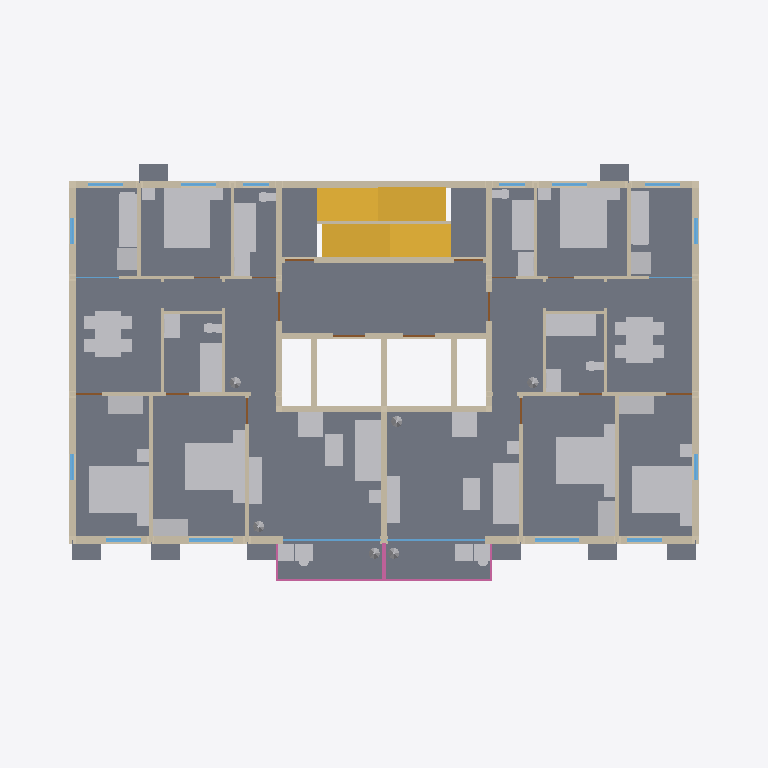
Plan cut of the same IFC building model at storey 'Storey 3' (level 6.30 m, cut at 7.70 m), seen from above with north up, elements coloured by IFC class (only those large enough to see are counted): 4 walls (beige), 3 doors (brown), 2 slabs (grey), 2 windows (light blue), 1 other element (light grey), 1 stair (yellow), 1 railing (pink). Cut surfaces are drawn darker.
Extent 24.4 m × 16.7 m × 75.6 m (x, y, z). Storeys (25): Storey 1 at 0.30 m; Storey 2 at 3.30 m; Storey 3 at 6.30 m; Storey 4 at 9.30 m; Storey 5 at 12.30 m; Storey 6 at 15.30 m; Storey 7 at 18.30 m; Storey 8 at 21.30 m; Storey 9 at 24.30 m; Storey 10 at 27.30 m; Storey 11 at 30.30 m; Storey 12 at 33.30 m; Storey 13 at 36.30 m; Storey 14 at 39.30 m; Storey 15 at 42.30 m; Storey 16 at 45.30 m. Elements (319): 73 IfcDoor, 73 IfcWall, 49 IfcSlab, 48 IfcWindow, 24 IfcFurnishingElement, 24 IfcRailing, 24 IfcStair, 1 IfcColumn, 1 IfcRamp, 1 IfcRoof, 1 IfcTransportElement.

HEADER;
FILE_DESCRIPTION(('ViewDefinition [CoordinationView]'),'2;1');
FILE_NAME('hr24-140.ifc','2026-11-05T09:15:39',('',''),(''),'IfcOpenShell 0.8.0','IfcOpenShell 0.8.0','');
FILE_SCHEMA(('IFC4'));
ENDSEC;
DATA;
#23=IFCPROJECT('06QbgcqyTFofEDlCn07fVb',#5,'hr24_140',$,$,$,$,(#21),#19);
#24=IFCSITE('0OPUr_fkXC$xILCPsYXMzK',#5,'Site','',$,$,$,'Site',.COMPLEX.,(0,0,0),(0,0,0),0.0,$,$);
#25=IFCBUILDING('3Gtjszo4rDN9XLcOfK9HPd',#5,'hr24-140','',$,$,$,'hr24-140',.COMPLEX.,$,$,$);
#26=IFCBUILDINGSTOREY('1337nQOCXCsP5AKFXxVHMF',#5,'Storey 1','',$,$,$,'Storey 1',.COMPLEX.,0.3);
#3656=IFCBUILDINGSTOREY('0irT6nrl97SB2YNJrQ1AF_',#5,'Storey 2','',$,$,$,'Storey 2',.COMPLEX.,3.3);
#17514=IFCBUILDINGSTOREY('3xoQVD7uzCVvfXShdMp4YX',#5,'Storey 3','',$,$,$,'Storey 3',.COMPLEX.,6.3);
#31372=IFCBUILDINGSTOREY('3SzCS8A917zvcrjx2T3IkH',#5,'Storey 4','',$,$,$,'Storey 4',.COMPLEX.,9.3);
#45230=IFCBUILDINGSTOREY('2JyFCdp1XEgeskvhsgE7M0',#5,'Storey 5','',$,$,$,'Storey 5',.COMPLEX.,12.3);
#59088=IFCBUILDINGSTOREY('0apGYpOmz52OjRVkydue1y',#5,'Storey 6','',$,$,$,'Storey 6',.COMPLEX.,15.3);
#72946=IFCBUILDINGSTOREY('04EBbOVcTD6hGLyXPO7sBc',#5,'Storey 7','',$,$,$,'Storey 7',.COMPLEX.,18.3);
#86804=IFCBUILDINGSTOREY('3Ekg69DTbB4BuWBuhK7pOP',#5,'Storey 8','',$,$,$,'Storey 8',.COMPLEX.,21.3);
#100662=IFCBUILDINGSTOREY('1nbAZPqo9358ceLXbtfap6',#5,'Storey 9','',$,$,$,'Storey 9',.COMPLEX.,24.3);
#114520=IFCBUILDINGSTOREY('1EHVzXyyb17AFmd7YNIc48',#5,'Storey 10','',$,$,$,'Storey 10',.COMPLEX.,27.3);
#128378=IFCBUILDINGSTOREY('0VSd6MV9v97AYcCubgNg8u',#5,'Storey 11','',$,$,$,'Storey 11',.COMPLEX.,30.3);
#142236=IFCBUILDINGSTOREY('3uf86SkBH2xAY4TP5_KYQ9',#5,'Storey 12','',$,$,$,'Storey 12',.COMPLEX.,33.3);
#156094=IFCBUILDINGSTOREY('3w_22vuXX57vNmex3mShuZ',#5,'Storey 13','',$,$,$,'Storey 13',.COMPLEX.,36.3);
#169952=IFCBUILDINGSTOREY('1NedA4DnrBZQ5E3n5cLSmZ',#5,'Storey 14','',$,$,$,'Storey 14',.COMPLEX.,39.3);
#183810=IFCBUILDINGSTOREY('0Iy0DHI3zBIvm5YzZUQELC',#5,'Storey 15','',$,$,$,'Storey 15',.COMPLEX.,42.3);
#197668=IFCBUILDINGSTOREY('0675qHxv57wvgS81KAFz3$',#5,'Storey 16','',$,$,$,'Storey 16',.COMPLEX.,45.3);
#211526=IFCBUILDINGSTOREY('2Gt8mBYfzB1PCVGNNWwQW7',#5,'Storey 17','',$,$,$,'Storey 17',.COMPLEX.,48.3);
#225384=IFCBUILDINGSTOREY('1TqApi8wPENuXYduIAU4yL',#5,'Storey 18','',$,$,$,'Storey 18',.COMPLEX.,51.3);
#239242=IFCBUILDINGSTOREY('1FdAbLNU9CRR4j$gJRH825',#5,'Storey 19','',$,$,$,'Storey 19',.COMPLEX.,54.3);
#253100=IFCBUILDINGSTOREY('1fhPMIfnH38RzNLhnba0q5',#5,'Storey 20','',$,$,$,'Storey 20',.COMPLEX.,57.3);
#266958=IFCBUILDINGSTOREY('1nWaKx6_zFqRJYpWMtERsP',#5,'Storey 21','',$,$,$,'Storey 21',.COMPLEX.,60.3);
#280816=IFCBUILDINGSTOREY('2iYBrSzsn7hhzegxIbtDZd',#5,'Storey 22','',$,$,$,'Storey 22',.COMPLEX.,63.3);
#294674=IFCBUILDINGSTOREY('3JyR7gN0P27u5Rrx8xu3e8',#5,'Storey 23','',$,$,$,'Storey 23',.COMPLEX.,66.3);
#308532=IFCBUILDINGSTOREY('2TeEePjCH5EQapkbbGXeIH',#5,'Storey 24','',$,$,$,'Storey 24',.COMPLEX.,69.3);
#322390=IFCBUILDINGSTOREY('1dD7cUUIHF6RihHM5nziNN',#5,'Roof','',$,$,$,'Roof',.COMPLEX.,72.3);
#18185=IFCSLAB('1035mtOUf5j8rm$ZN3tfXD',#5,'slab 3','',$,#55,#18184,$,.FLOOR.);
#31371=IFCFURNISHINGELEMENT('1qgQeSYmD9ZwsXaKIPCPtZ',#5,'furniture 3','',$,#55,#31370,$);
#19903=IFCWALL('3o8z11NjbC9PhxIIhmsOtN',#5,'ext_wall 3','',$,#55,#19902,$,.MOVABLE.);
#24390=IFCSTAIR('1GjlIqzeHC1P7knK3O$ZPv',#5,'stair 3','',$,#55,#24389,$,.STRAIGHT_RUN_STAIR.);
#21995=IFCWALL('1qU$HmjFfFcf5Z$pdYFqLI',#5,'core_wall 3','',$,#55,#21994,$,.MOVABLE.);
#21250=IFCWALL('2XjqDARoj6bBtt$D$E2zpd',#5,'int_wall 3','',$,#55,#21249,$,.MOVABLE.);
#19000=IFCSLAB('1ShhvLtJXElBJDbI7umXxW',#5,'ac_platform 3','',$,#55,#18999,$,.FLOOR.);
#22897=IFCWINDOW('12fa1JK2PFvBZ_x4oUpLEX',#5,'frame 3','',$,#55,#22896,$,50.0,21520.0,.WINDOW.,.SINGLE_PANEL.,$);
#22502=IFCWINDOW('0yl6tVft19xeKXrLyr874S',#5,'window 3','',$,#55,#22501,$,2400.0,21430.0,.WINDOW.,.SINGLE_PANEL.,$);
#23503=IFCRAILING('2bsS2wY1938gbuEJgFqJkY',#5,'railing 3','',$,#55,#23502,$,.HANDRAIL.);
#23068=IFCDOOR('0C8gAX6Ef5P9Vjj3ahHtVB',#5,'fire_door 3','',$,#55,#23067,$,2100.0,21160.0,.DOOR.,.SINGLE_SWING_LEFT.,$);
#23295=IFCDOOR('1Zd8HSC9vCeB90__Ltaf7F',#5,'door 3','',$,#55,#23294,$,2100.0,14960.0,.DOOR.,.SINGLE_SWING_LEFT.,$);
#8137=IFCWALL('0HIgl703TAxQLAvqXyRrHV',#5,'core_wall 2','',$,#55,#8136,$,.MOVABLE.);
#23354=IFCDOOR('196WKzDWL8O8696k6RHGFv',#5,'lift_door 3','',$,#55,#23353,$,2100.0,3500.0,.DOOR.,.SINGLE_SWING_LEFT.,$);
ENDSEC;
